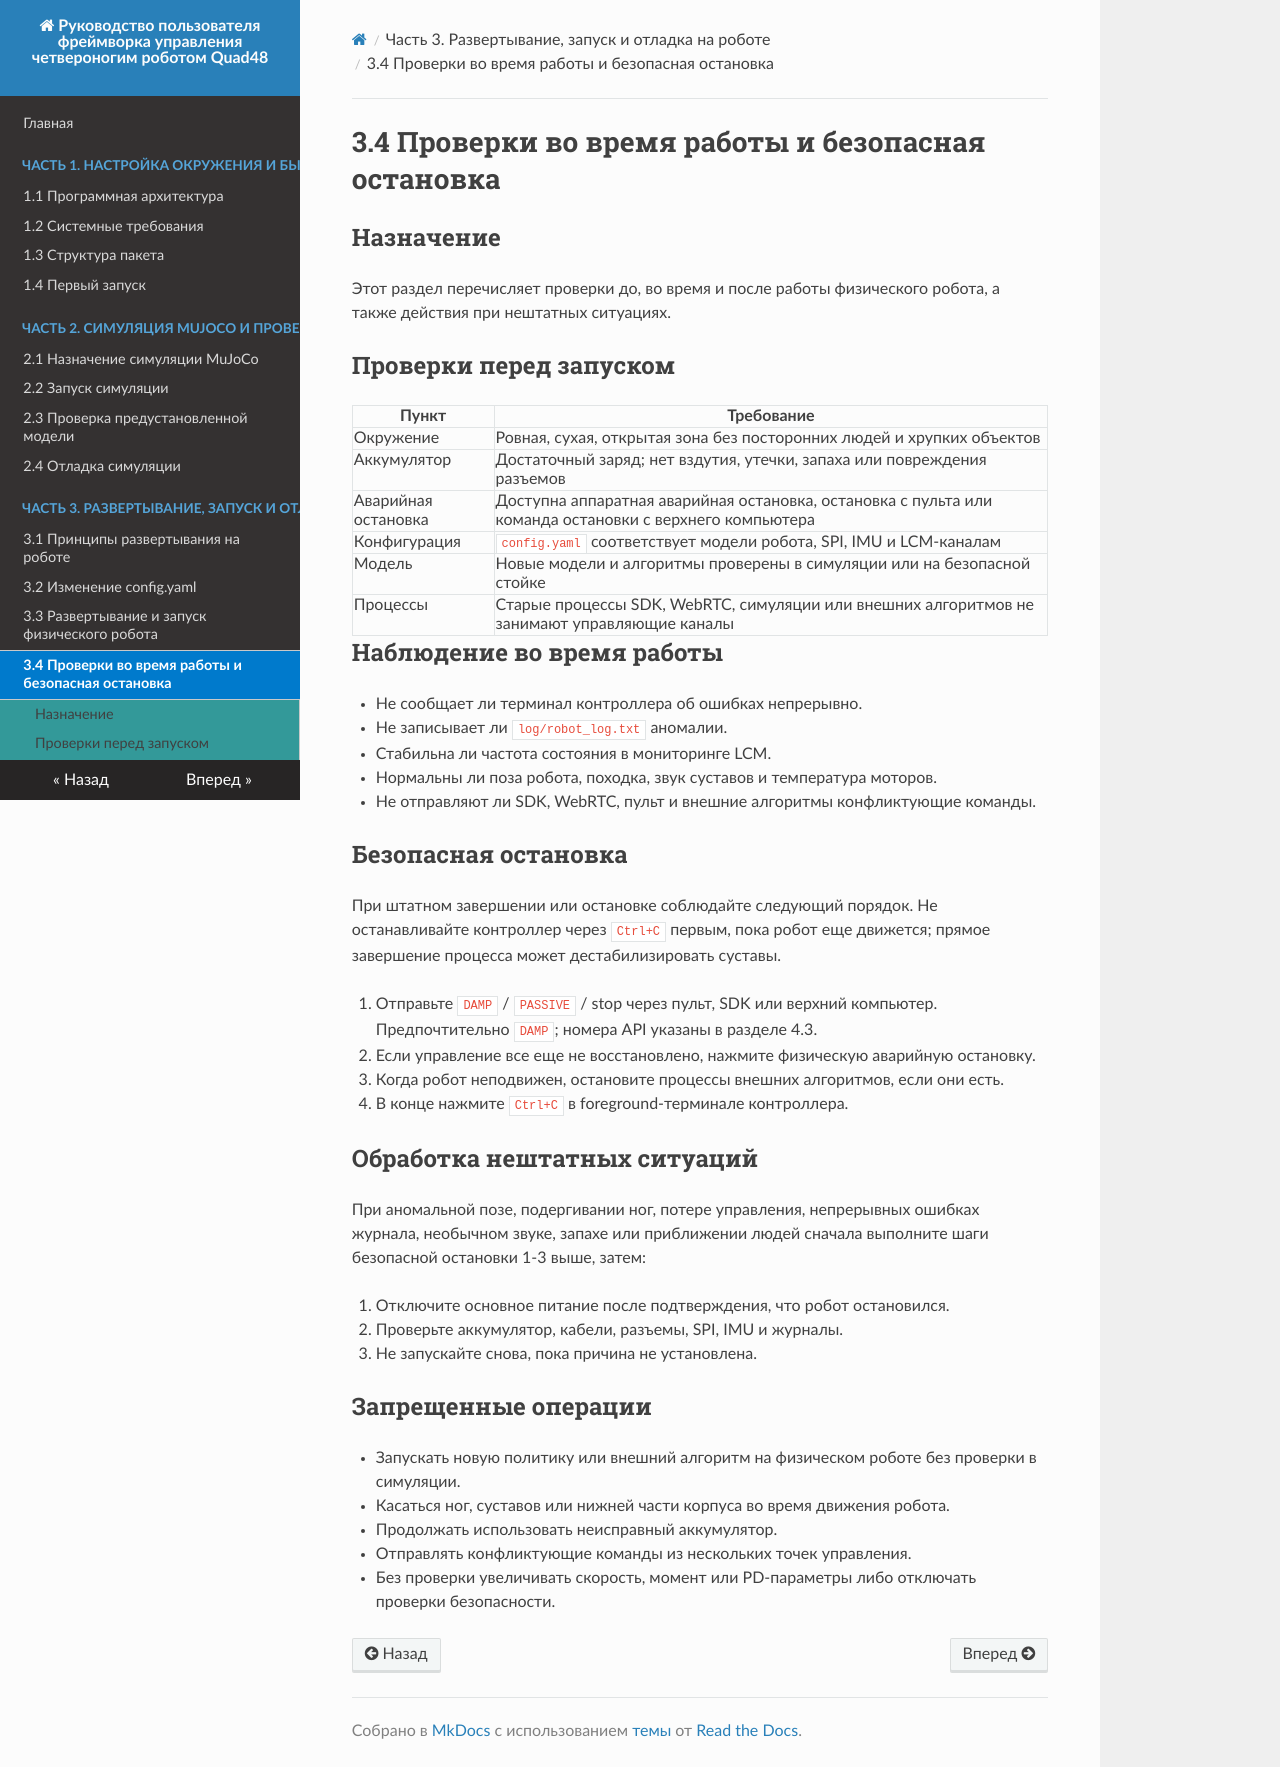

repository: YoboticsHub/yobotics_quad48 · page: ru/part-3-hardware/4.runtime-checks.html · generator: mkdocs

# 3.4 Проверки во время работы и безопасная остановка

## Назначение

Этот раздел перечисляет проверки до, во время и после работы физического робота, а также действия при нештатных ситуациях.

## Проверки перед запуском

| Пункт | Требование |
| --- | --- |
| Окружение | Ровная, сухая, открытая зона без посторонних людей и хрупких объектов |
| Аккумулятор | Достаточный заряд; нет вздутия, утечки, запаха или повреждения разъемов |
| Аварийная остановка | Доступна аппаратная аварийная остановка, остановка с пульта или команда остановки с верхнего компьютера |
| Конфигурация | `config.yaml` соответствует модели робота, SPI, IMU и LCM-каналам |
| Модель | Новые модели и алгоритмы проверены в симуляции или на безопасной стойке |
| Процессы | Старые процессы SDK, WebRTC, симуляции или внешних алгоритмов не занимают управляющие каналы |

## Наблюдение во время работы

- Не сообщает ли терминал контроллера об ошибках непрерывно.
- Не записывает ли `log/robot_log.txt` аномалии.
- Стабильна ли частота состояния в мониторинге LCM.
- Нормальны ли поза робота, походка, звук суставов и температура моторов.
- Не отправляют ли SDK, WebRTC, пульт и внешние алгоритмы конфликтующие команды.

## Безопасная остановка

При штатном завершении или остановке соблюдайте следующий порядок. Не останавливайте контроллер через `Ctrl+C` первым, пока робот еще движется; прямое завершение процесса может дестабилизировать суставы.

1. Отправьте `DAMP` / `PASSIVE` / stop через пульт, SDK или верхний компьютер. Предпочтительно `DAMP`; номера API указаны в разделе 4.3.
2. Если управление все еще не восстановлено, нажмите физическую аварийную остановку.
3. Когда робот неподвижен, остановите процессы внешних алгоритмов, если они есть.
4. В конце нажмите `Ctrl+C` в foreground-терминале контроллера.

## Обработка нештатных ситуаций

При аномальной позе, подергивании ног, потере управления, непрерывных ошибках журнала, необычном звуке, запахе или приближении людей сначала выполните шаги безопасной остановки 1-3 выше, затем:

1. Отключите основное питание после подтверждения, что робот остановился.
2. Проверьте аккумулятор, кабели, разъемы, SPI, IMU и журналы.
3. Не запускайте снова, пока причина не установлена.

## Запрещенные операции

- Запускать новую политику или внешний алгоритм на физическом роботе без проверки в симуляции.
- Касаться ног, суставов или нижней части корпуса во время движения робота.
- Продолжать использовать неисправный аккумулятор.
- Отправлять конфликтующие команды из нескольких точек управления.
- Без проверки увеличивать скорость, момент или PD-параметры либо отключать проверки безопасности.
